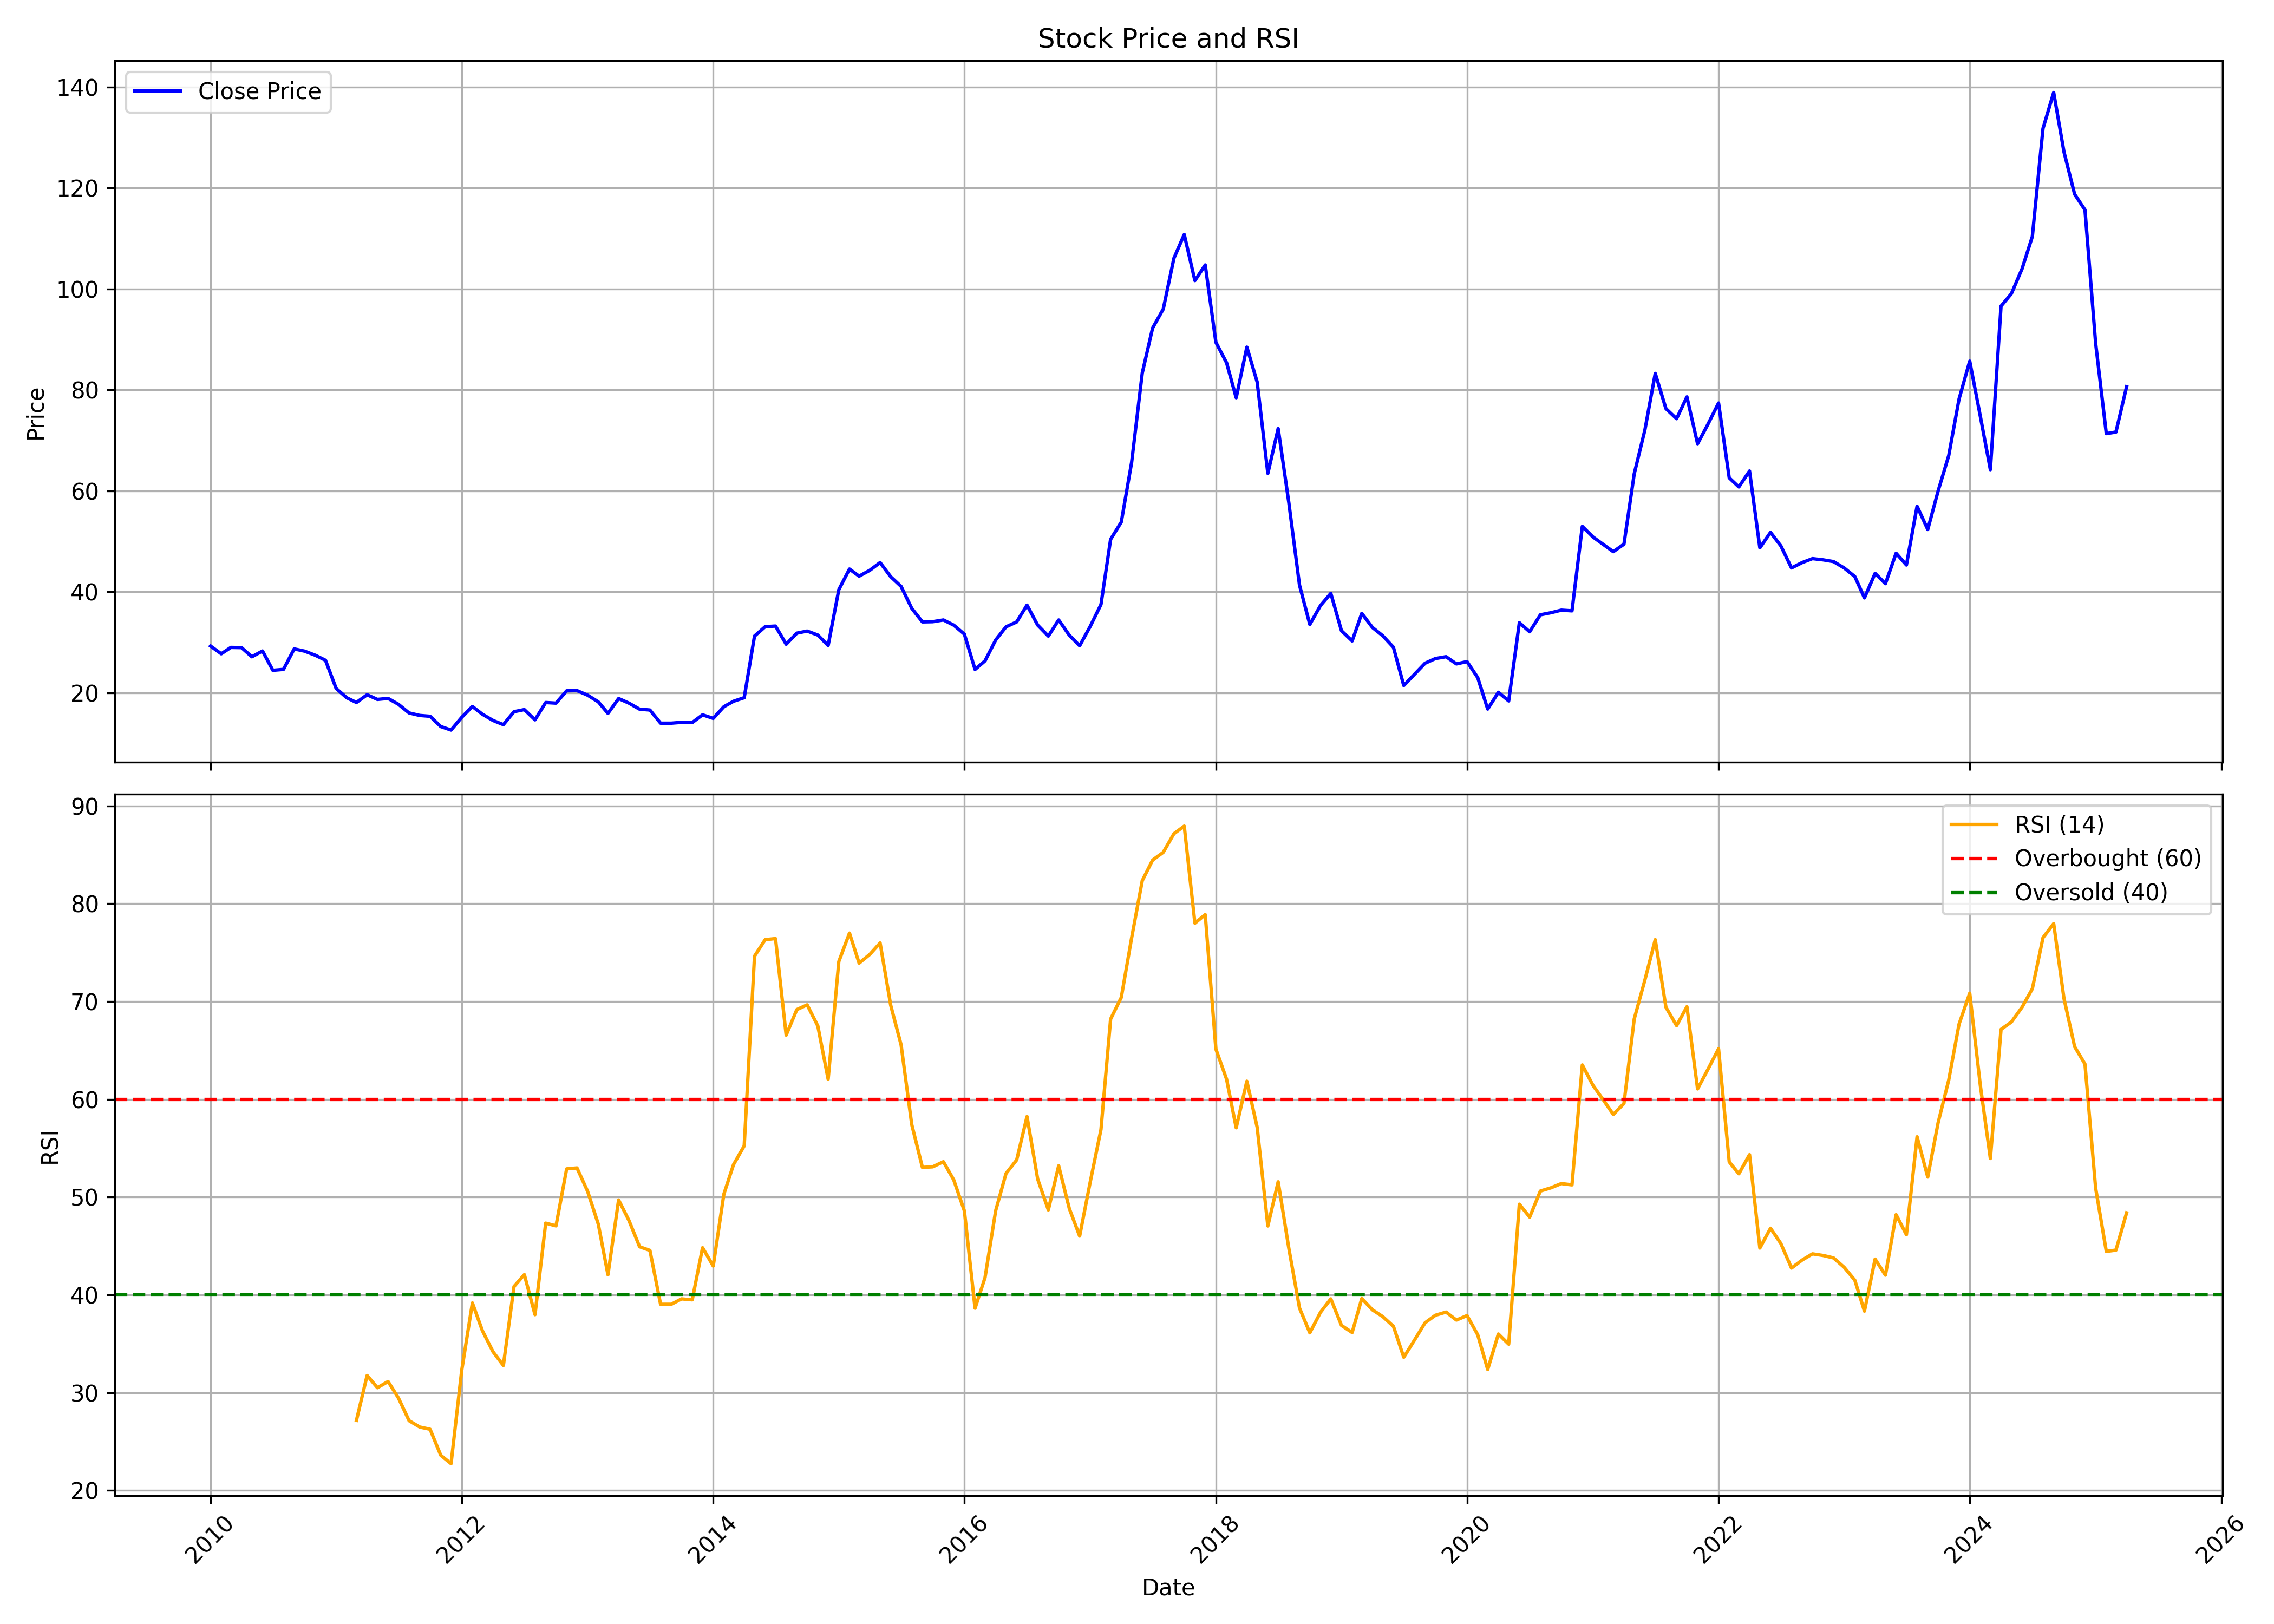

Source data for this figure (header and first rows):
, Unnamed: 0, date, symbol, open, high, low, close, volume, rsi
0, 0, 2010-01-01, GEOJITFSL, 32.07, 34.99, 28.08, 29.27, 5998335, 
1, 1, 2010-02-01, GEOJITFSL, 29.58, 30.1, 26.9, 27.73, 2000538, 
2, 2, 2010-03-01, GEOJITFSL, 27.73, 29.9, 25.88, 28.99, 3727677, 
3, 3, 2010-04-01, GEOJITFSL, 29.11, 35.5, 28, 28.95, 12108756, 
4, 4, 2010-05-01, GEOJITFSL, 29.35, 30.21, 25.8, 27.14, 5107976, 
5, 5, 2010-06-01, GEOJITFSL, 27.14, 28.64, 26.11, 28.28, 5401983, 
6, 6, 2010-07-01, GEOJITFSL, 28.28, 29.86, 24.02, 24.46, 9680396, 
7, 7, 2010-08-01, GEOJITFSL, 25.56, 28.94, 24.52, 24.64, 4115995, 
8, 8, 2010-09-01, GEOJITFSL, 28.46, 31.75, 24.52, 28.7, 8928458, 
9, 9, 2010-10-01, GEOJITFSL, 29.02, 31.87, 26.93, 28.26, 10938169, 
10, 10, 2010-11-01, GEOJITFSL, 28.14, 32.24, 22.91, 27.45, 6951836, 
11, 11, 2010-12-01, GEOJITFSL, 27.57, 28.82, 24.96, 26.45, 2158348, 
12, 12, 2011-01-01, GEOJITFSL, 26.93, 27.61, 20.66, 20.86, 2646669, 
13, 13, 2011-02-01, GEOJITFSL, 20.9, 23.96, 18.41, 19.01, 1748078, 
14, 14, 2011-03-01, GEOJITFSL, 18.89, 19.7, 17.65, 18.09, 2735943, 27.17
15, 15, 2011-04-01, GEOJITFSL, 17.85, 23.11, 17.85, 19.61, 5540145, 31.75
16, 16, 2011-05-01, GEOJITFSL, 19.53, 19.74, 17.04, 18.69, 1522605, 30.5
17, 17, 2011-06-01, GEOJITFSL, 18.81, 20.82, 16.12, 18.89, 2274081, 31.13
18, 18, 2011-07-01, GEOJITFSL, 18.89, 19.86, 17.24, 17.73, 1872812, 29.45
19, 19, 2011-08-01, GEOJITFSL, 18.29, 19.44, 14.23, 16.01, 2823950, 27.13
20, 20, 2011-09-01, GEOJITFSL, 16.01, 16.55, 15.1, 15.51, 1055198, 26.48
21, 21, 2011-10-01, GEOJITFSL, 16.51, 17.04, 14.89, 15.35, 1156389, 26.25
22, 22, 2011-11-01, GEOJITFSL, 15.39, 15.89, 12.95, 13.32, 1251656, 23.59
23, 23, 2011-12-01, GEOJITFSL, 13.49, 14.89, 12.49, 12.62, 1405108, 22.73
24, 24, 2012-01-01, GEOJITFSL, 12.54, 15.64, 12, 15.14, 1497199, 32.27
25, 25, 2012-02-01, GEOJITFSL, 14.98, 19.44, 14.89, 17.29, 3215613, 39.17
26, 26, 2012-03-01, GEOJITFSL, 17.17, 17.75, 15.35, 15.76, 1204406, 36.33
27, 27, 2012-04-01, GEOJITFSL, 16.09, 16.47, 14.27, 14.52, 746083, 34.18
28, 28, 2012-05-01, GEOJITFSL, 14.52, 15.1, 11.83, 13.69, 1103894, 32.78
29, 29, 2012-06-01, GEOJITFSL, 13.69, 16.67, 13.49, 16.26, 1940748, 40.86
30, 30, 2012-07-01, GEOJITFSL, 16.67, 19.44, 16.05, 16.67, 4664231, 42.07
31, 31, 2012-08-01, GEOJITFSL, 16.76, 16.84, 14.48, 14.65, 1004375, 37.97
32, 32, 2012-09-01, GEOJITFSL, 15.06, 19.03, 14.52, 18.08, 4649537, 47.33
33, 33, 2012-10-01, GEOJITFSL, 18.2, 20.64, 17.75, 17.95, 5760304, 47.05
34, 34, 2012-11-01, GEOJITFSL, 18, 21.93, 17.54, 20.4, 3514903, 52.88
35, 35, 2012-12-01, GEOJITFSL, 20.27, 23.75, 20.11, 20.44, 6220415, 52.97
36, 36, 2013-01-01, GEOJITFSL, 20.48, 24.66, 19.15, 19.53, 5660992, 50.57
37, 37, 2013-02-01, GEOJITFSL, 20.15, 20.15, 17.54, 18.2, 1635425, 47.22
38, 38, 2013-03-01, GEOJITFSL, 18.41, 19.03, 15.43, 15.93, 1440005, 42.06
39, 39, 2013-04-01, GEOJITFSL, 15.76, 19.94, 15.76, 18.87, 3014356, 49.7
40, 40, 2013-05-01, GEOJITFSL, 18.87, 22.17, 17.46, 17.95, 4063873, 47.6
41, 41, 2013-06-01, GEOJITFSL, 18.37, 19.03, 16.05, 16.76, 1247908, 44.92
42, 42, 2013-07-01, GEOJITFSL, 17.29, 20.06, 16.34, 16.59, 4022903, 44.54
43, 43, 2013-08-01, GEOJITFSL, 17.38, 17.38, 13.4, 13.98, 1424018, 39.03
44, 44, 2013-09-01, GEOJITFSL, 14.07, 16.63, 13.36, 13.98, 1837220, 39.03
45, 45, 2013-10-01, GEOJITFSL, 13.74, 15.6, 13.74, 14.15, 3631256, 39.58
46, 46, 2013-11-01, GEOJITFSL, 14.07, 14.89, 12.74, 14.11, 2321355, 39.49
47, 47, 2013-12-01, GEOJITFSL, 14.11, 16.3, 13.74, 15.64, 2762693, 44.82
48, 48, 2014-01-01, GEOJITFSL, 15.56, 17.38, 14.69, 14.93, 3141198, 42.95
49, 49, 2014-02-01, GEOJITFSL, 16.22, 18.16, 14.56, 17.25, 3357961, 50.31
50, 50, 2014-03-01, GEOJITFSL, 17.33, 18.53, 16.13, 18.33, 3352574, 53.32
51, 51, 2014-04-01, GEOJITFSL, 18.41, 20.6, 18.41, 19.03, 2533328, 55.23
52, 52, 2014-05-01, GEOJITFSL, 19.03, 31.69, 18.41, 31.23, 8005295, 74.63
53, 53, 2014-06-01, GEOJITFSL, 31.36, 37.23, 30.82, 33.1, 10519811, 76.32
54, 54, 2014-07-01, GEOJITFSL, 34.26, 35.17, 30.61, 33.22, 3407149, 76.43
55, 55, 2014-08-01, GEOJITFSL, 32.77, 34.05, 29.58, 29.62, 2730900, 66.56
56, 56, 2014-09-01, GEOJITFSL, 29.17, 35.58, 29.13, 31.81, 4195167, 69.17
57, 57, 2014-10-01, GEOJITFSL, 31.44, 35.58, 28.96, 32.23, 4145926, 69.65
58, 58, 2014-11-01, GEOJITFSL, 32.68, 32.68, 29.79, 31.44, 2528341, 67.49
59, 59, 2014-12-01, GEOJITFSL, 32.1, 32.1, 28.13, 29.37, 1603999, 62.05
... 124 more rows
